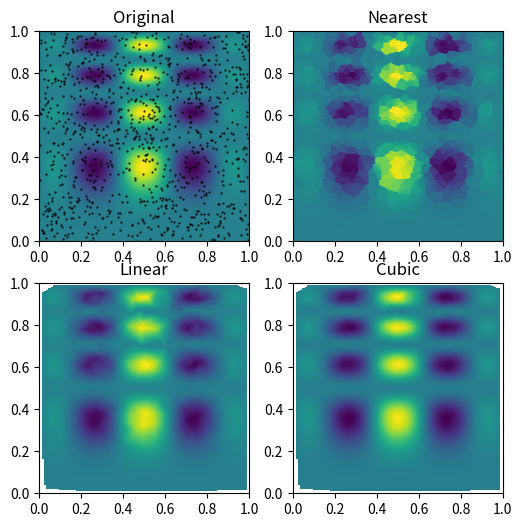

This figure's Python source:
import matplotlib.pyplot as plt
import numpy as np
from scipy.interpolate import griddata


def func(x, y):
    return x * (1 - x) * np.cos(4 * np.pi * x) * np.sin(4 * np.pi * y ** 2) ** 2


grid_x, grid_y = np.mgrid[0:1:100j, 0:1:200j]

rng = np.random.default_rng()
points = rng.random((1000, 2))
values = func(points[:, 0], points[:, 1])

grid_z0 = griddata(points, values, (grid_x, grid_y), method='nearest')
grid_z1 = griddata(points, values, (grid_x, grid_y), method='linear')
grid_z2 = griddata(points, values, (grid_x, grid_y), method='cubic')

plt.subplot(221)
plt.imshow(func(grid_x, grid_y).T, extent=(0, 1, 0, 1), origin='lower')
plt.plot(points[:, 0], points[:, 1], 'k.', ms=1)
plt.title('Original')
plt.subplot(222)
plt.imshow(grid_z0.T, extent=(0, 1, 0, 1), origin='lower')
plt.title('Nearest')
plt.subplot(223)
plt.imshow(grid_z1.T, extent=(0, 1, 0, 1), origin='lower')
plt.title('Linear')
plt.subplot(224)
plt.imshow(grid_z2.T, extent=(0, 1, 0, 1), origin='lower')
plt.title('Cubic')
plt.gcf().set_size_inches(6, 6)
plt.show()
